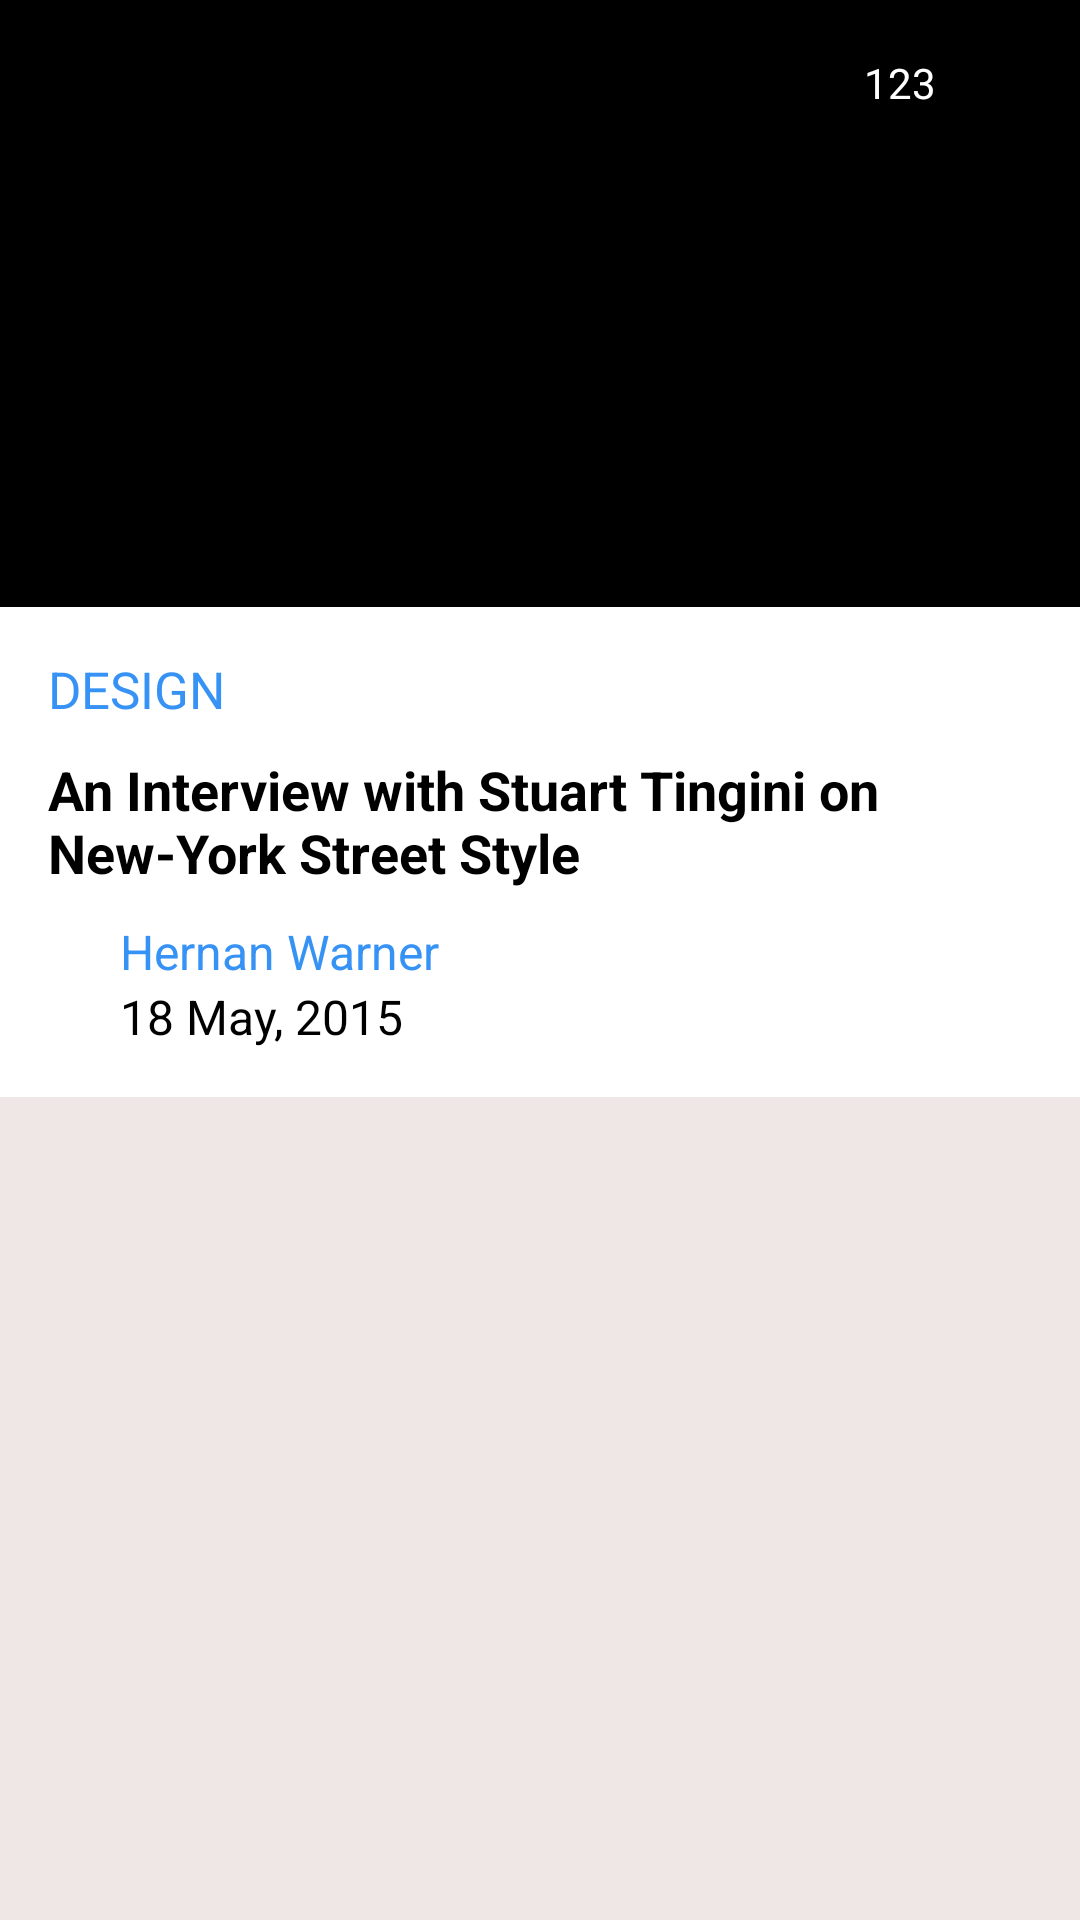

Produce the Android XML layout that renders to this screen, including the resource entries it uses.
<!-- AndroidManifest.xml: application theme Theme.CultuteTripTask -->
<!-- res/layout/article_item.xml -->
<?xml version="1.0" encoding="utf-8"?>
<androidx.constraintlayout.widget.ConstraintLayout xmlns:android="http://schemas.android.com/apk/res/android"
    android:layout_width="match_parent"
    android:layout_height="wrap_content"
    android:background="@color/gray"
    android:paddingBottom="16dp"
    xmlns:app="http://schemas.android.com/apk/res-auto">

    <ImageView
        android:id="@+id/image"
        android:layout_width="match_parent"
        android:layout_height="0dp"
        android:scaleType="centerCrop"
        app:layout_constraintDimensionRatio="16:9"
        app:layout_constraintTop_toTopOf="parent"
        app:layout_constraintStart_toStartOf="parent"
        app:layout_constraintEnd_toEndOf="parent"
        android:background="@color/black"
        android:adjustViewBounds="true" />

    <ImageView
        android:id="@+id/isSaved"
        android:layout_width="48dp"
        android:layout_height="wrap_content"
        app:layout_constraintTop_toTopOf="parent"
        app:layout_constraintStart_toStartOf="parent"
        android:padding="16dp"
        android:src="@drawable/save_24" />

    <TextView
        android:id="@+id/numOfLikes"
        android:layout_width="wrap_content"
        android:layout_height="wrap_content"
        android:layout_marginTop="18dp"
        app:layout_constraintTop_toTopOf="parent"
        app:layout_constraintEnd_toStartOf="@+id/isLiked"
        android:gravity="end"
        android:text="123"
        android:textColor="@color/white" />

    <ImageView
        android:id="@+id/isLiked"
        android:layout_width="48dp"
        android:layout_height="wrap_content"
        app:layout_constraintTop_toTopOf="parent"
        app:layout_constraintEnd_toEndOf="parent"
        android:padding="16dp"
        android:paddingStart="10dp"
        android:src="@drawable/like_24" />

    <RelativeLayout
        android:layout_width="match_parent"
        android:layout_height="wrap_content"
        android:background="@color/white"
        app:layout_constraintTop_toBottomOf="@+id/image"
        android:padding="16dp">

        <TextView
            android:id="@+id/category"
            android:layout_width="wrap_content"
            android:layout_height="wrap_content"
            android:text="Design"
            android:textAllCaps="true"
            android:textColor="@color/blue"
            android:textSize="17sp"/>
        <TextView
            android:id="@+id/title"
            android:layout_width="match_parent"
            android:layout_height="wrap_content"
            android:layout_marginTop="10dp"
            android:layout_below="@+id/category"
            android:text="An Interview with Stuart Tingini on New-York Street Style"
            android:textColor="@color/black"
            android:textSize="18sp"
            android:textStyle="bold"/>
        <RelativeLayout
            android:id="@+id/avatarContainer"
            android:layout_width="wrap_content"
            android:layout_height="wrap_content"
            android:layout_marginTop="10dp"
            android:layout_below="@+id/title">
            <ImageView
                android:id="@+id/authorImage"
                android:layout_width="16dp"
                android:layout_height="16dp"
                android:layout_alignParentStart="true"
                android:layout_centerVertical="true"/>
            <LinearLayout
                android:layout_width="wrap_content"
                android:layout_height="wrap_content"
                android:layout_marginStart="8dp"
                android:layout_toEndOf="@+id/authorImage"
                android:orientation="vertical">
                <TextView
                    android:id="@+id/authorName"
                    android:layout_width="wrap_content"
                    android:layout_height="wrap_content"
                    android:text="Hernan Warner"
                    android:textColor="@color/blue"
                    android:textSize="16sp"
                    />
                <TextView
                    android:id="@+id/createdAt"
                    android:layout_width="wrap_content"
                    android:layout_height="wrap_content"
                    android:text="18 May, 2015"
                    android:textColor="@color/black"
                    android:textSize="16sp"
                    />
            </LinearLayout>
        </RelativeLayout>
    </RelativeLayout>
</androidx.constraintlayout.widget.ConstraintLayout>
<!-- resources referenced by this layout -->
<resources>
  <color name="black">#FF000000</color>
  <color name="blue">#FF3692F4</color>
  <color name="gray">#EEE7E6</color>
  <color name="white">#FFFFFFFF</color>
  <style name="Theme.CultuteTripTask" parent="Theme.MaterialComponents.DayNight.DarkActionBar">
          
          <item name="colorPrimary">@color/purple_500</item>
          <item name="colorPrimaryVariant">@color/purple_700</item>
          <item name="colorOnPrimary">@color/white</item>
          
          <item name="colorSecondary">@color/teal_200</item>
          <item name="colorSecondaryVariant">@color/teal_700</item>
          <item name="colorOnSecondary">@color/black</item>
          
          <item name="android:statusBarColor" tools:targetApi="l">?attr/colorPrimaryVariant</item>
          
      </style>
  <color name="purple_500">#FF6200EE</color>
  <color name="purple_700">#FF3700B3</color>
  <color name="teal_200">#FF03DAC5</color>
  <color name="teal_700">#FF018786</color>
</resources>
